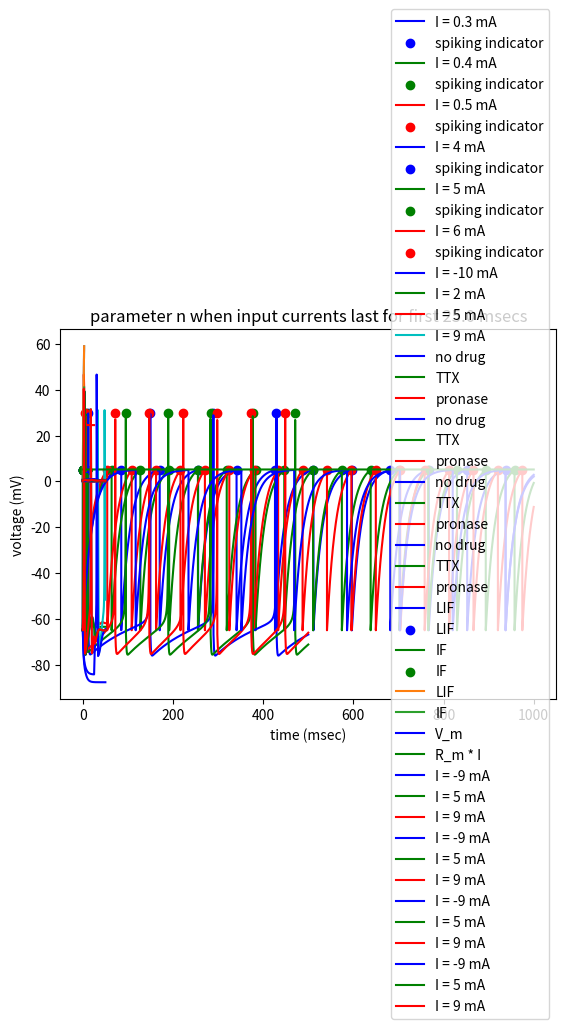

Python code for this plot:
import numpy as np
import matplotlib.pyplot as plt

class LIF(object):
    #leaky integrate-and-fire model
    #C_m \frac{dV}{dt} = I(t) - frac{V_m (t)}{R_m}
    def __init__(self, capitance = 1, resistance = 20, vRest = -65, vThreshold = 5, dt = 0.01, leaky = True):
        #float capitance: C_m
        #float resistance: R_m
        #float vRest: rest voltage V_r
        #float vThreshold: threshold voltage V_t
        #float dt: simulation step size, msec
        #bool leaky: True: leaky integrate-and-fire model; False: leaky-free integrate-and-fire model 
        super(LIF, self).__init__()
        self.capitance = capitance
        self.resistance = resistance
        self.vThreshold = vThreshold
        self.vRest = vRest
        self.dt = dt
        self.leakyFactor = 1 if leaky else 0
        return

    def _update(self, tempCurrent, tempVoltage):
        #IN
        #np.ndarray tempCurrent, dtype = np.float64, shape = (1, n): n different input current
        #np.ndarray tempVoltage, dtype = np.float64, shape = (1, n): n different membrance potential
        #OUT
        #np.ndarray tempVoltage, dtype = np.float64, shpape = (1, n): updated membrance potential
        #np.ndarray spike, dtype = np.bool, shpape = (1, n): True: fire; False: not fire

        #dV = (I(t) - frac{v_m (t)}{R_m}) * dt / C_m
        dV = (tempCurrent - self.leakyFactor * tempVoltage / self.resistance) * self.dt / self.capitance
        tempVoltage = tempVoltage + dV

        #get spike and reset
        spike = tempVoltage >= self.vThreshold
        tempVoltage[spike] = self.vRest
        return tempVoltage, spike

    def simulate(self, current):
        #IN
        #np.ndarray current, dtype = np.float64, shape = (k, n): input current, |t| = k * dt, n different currents
        #OUT
        #np.ndarray voltage, dtype = np.float64, shape = (k, n): membrance potential
        #np.ndarray spike, dtype = np.bool, shape = (k, n): spiking behavior
        self.voltage = np.empty_like(current, dtype = np.float64)
        self.spike = np.empty_like(current, dtype = np.bool)
        self.stepNum, self.simulationNum = current.shape
        
        #init v
        tempVoltage = np.full((1, self.simulationNum), self.vRest, dtype = np.float64)
        #loop
        for i in range(self.stepNum):
            self.voltage[i], self.spike[i] = self._update(current[i], tempVoltage)
            tempVoltage = self.voltage[i]
        return self.voltage, self.spike

    def getFiringNum(self):
        return np.sum(self.spike, axis = 0)

    def plot(self, currentList):
        #list currentList: [float current]
        color = ['b', 'g', 'r', 'c', 'm', 'y']
        if self.simulationNum > len(color):
            print('E: too many currents')
            exit(-1)

        time = np.array(range(self.stepNum), dtype = np.float64) * self.dt
        for i in range(self.simulationNum):
            line, = plt.plot(time, self.voltage[:, i], c = color[i])
            point = plt.scatter(time[self.spike[:, i]], np.full(np.sum(self.spike[:, i]), self.vThreshold, dtype = np.float64), c = color[i], marker = 'o')
            line.set_label('I = ' + str(currentList[i]) + ' mA')
            point.set_label('spiking indicator')
        plt.xlabel('time (msec)')
        plt.ylabel('voltage (mV)')
        plt.legend(loc = 5)
        plt.title('membrane potential and spiking behavior')
        plt.show()
        return

class Izhikevich(object):
    #Izhikevich model
    #frac{dv}{dt} = 0.04 v^2 + 5 v + 140 - u + I
    #frac{du}{dt} = a (b v - u)
    def __init__(self, a = 0.02, b = 0.2, c = -65, d = 8, vThreshold = 30, dt = 0.01):
        #float a: time scale of u
        #float b: sensitivity of u to v
        #float c: after-spike reset v
        #float d: after-spike reset u
        #float vThreshold: threshold voltage V_t
        #float dt: simulation step size, msec
        super(Izhikevich, self).__init__()
        self.a = a
        self.b = b
        self.c = c
        self.d = d
        self.vThreshold = vThreshold
        self.dt = dt
        self.halfDt = self.dt / 2 #used for update v stably
        return

    def _update(self, tempCurrent, tempVoltage, tempU):
        #IN
        #np.ndarray tempCurrent, dtype = np.float64, shape = (1, n): n different input currents
        #np.ndarray tempVoltage, dtype = np.float64, shape = (1, n): n different membrance potentials
        #np.ndarray tempU, dtype = np.float64, shape = (1, n): n different recovary variables
        #OUT
        #np.ndarray tempVoltage, dtype = np.float64, shpape = (1, n): updated membrance potential
        #np.ndarray tempU, dtype = np.float64, shape = (1, n): updated recovary variables
        #np.ndarray spike, dtype = np.bool, shpape = (1, n): True: fire; False: not fire

        #update V first half
        dV = (0.04 * np.square(tempVoltage) + 5 * tempVoltage + 140 - tempU + tempCurrent) * self.halfDt
        tempVoltage = tempVoltage + dV

        #update U
        dU = self.a * (self.b * tempVoltage - tempU) * self.dt
        tempU = tempU + dU

        #update V second half
        dV = (0.04 * np.square(tempVoltage) + 5 * tempVoltage + 140 - tempU + tempCurrent) * self.halfDt
        tempVoltage = tempVoltage + dV

        #get spike and reset
        spike = tempVoltage >= self.vThreshold
        tempVoltage[spike] = self.c
        tempU[spike] = tempU[spike] + self.d
        return tempVoltage, tempU, spike

    def simulate(self, current):
        #IN
        #np.ndarray current, dtype = np.float64, shape = (k, n): input current, |t| = k * dt, n different currents
        #OUT
        #np.ndarray voltage, dtype = np.float64, shape = (k, n): membrance potential
        #np.ndarray spike, dtype = np.bool, shape = (k, n): spiking behavior
        self.voltage = np.empty_like(current, dtype = np.float64)
        self.spike = np.empty_like(current, dtype = np.bool)
        self.stepNum, self.simulationNum = current.shape

        #init v, u
        tempVoltage = np.full((1, self.simulationNum), self.c, dtype = np.float64)
        tempU = np.full((1, self.simulationNum), self.b * self.c, dtype = np.float64)
        #loop
        for i in range(self.stepNum):
            self.voltage[i], tempU, self.spike[i] = self._update(current[i], tempVoltage, tempU)
            tempVoltage = self.voltage[i]
        return self.voltage, self.spike

    def getFiringNum(self):
        return np.sum(self.spike, axis = 0)

    def plot(self, currentList):
        #list currentList: [float current]
        color = ['b', 'g', 'r', 'c', 'm', 'y']
        if self.simulationNum > len(color):
            print('E: too many currents')
            exit(-1)

        time = np.array(range(self.stepNum), dtype = np.float64) * self.dt
        for i in range(self.simulationNum):
            line, = plt.plot(time, self.voltage[:, i], c = color[i])
            point = plt.scatter(time[self.spike[:, i]], np.full(np.sum(self.spike[:, i]), self.vThreshold, dtype = np.float64), c = color[i], marker = 'o')
            line.set_label('I = ' + str(currentList[i]) + ' mA')
            point.set_label('spiking indicator')
        plt.xlabel('time (msec)')
        plt.ylabel('voltage (mV)')
        plt.legend(loc = 5)
        plt.title('membrane potential and spiking behavior')
        plt.show()
        return
        
class HodgkinHuxley(object):
    #Hodgkin-Huxley model
    #refer to Handout
    #C \times \frac{dv}{dt} = I - g_{Na} m^3 h (V - V_{Na}) - g_{K} n^4 (V - V_{K}) - g_{L} (V - V_{L})
    #\frac{dm}{dt} = a_m(V) (1 - m) - b_m(V) m
    #\frac{dh}{dt} = a_h(V) (1 - n) - b_h(V) h
    #\frac{dn}{dt} = a_n(V) (1 - n) - b_n(V) n
    #a_m(V) = \frac{0.1 (25 - V)}{\exp(\frac{25 - V}{10}) - 1}
    #b_m(V) = 4 \exp(\frac{-V}{18})
    #a_h(V) = 0.07 \exp(\frac{-V}{20})
    #b_h(V) = \frac{1}{\exp(\frac{30 - V}{10} + 1)}
    #a_n(V) = \frac{0.01 (10 - V)}{\exp(10 - V) - 1}
    #b_n(V) = 0.125 \exp(\frac{-V}{80})
    def __init__(self, capitance = 1, gK = 36, gNa = 120, gL = 0.3, VK = -12, VNa = 115, VL = 10.6, dt = 0.01, TTX = False, pronase = False, VBase = -65):
        #float capitance: C_m
        #float gK: maximum conductance for K
        #float gNa: maximum conductance for Na
        #float gL: maximum conductance for other linear ions
        #float VK: equilibrium potential for K
        #flaot VNa: equilibrium potential for Na
        #float VL: equilibrium potential for other linear ions
        #float dt: simulation step size, msec
        #bool TTX: True: use drug TTX; False: not use
        #bool pronase: True: use drug pronase; False: not use
        #float VBase: baseline voltage
        super(HodgkinHuxley, self).__init__()
        self.capitance = capitance
        self.gK = gK
        self.gNa = gNa
        self.gL = gL
        self.VK = VK + VBase
        self.VNa = VNa + VBase
        self.VL = VL + VBase
        self.dt = dt
        self.TTX = TTX
        self.pronase = pronase
        self.VBase = VBase

        #define channel parameters
        aMParameter = (0.1, 25, 10, 1)
        bMParameter = (4, 0, 18)
        aHParameter = (0.07, 0, 20)
        bHParameter = (1, 30, 10, -1)
        aNParameter = (0.01, 10, 10, 1)
        bNParameter = (0.125, 0, 80)
        self.aMPA = aMParameter[0]
        self.aMPB = aMParameter[1] + self.VBase
        self.aMPC = aMParameter[2]
        self.aMPD = aMParameter[3]
        self.bMPA = bMParameter[0]
        self.bMPB = bMParameter[1] + self.VBase #I believe there is a typo in handout
        self.bMPC = bMParameter[2]
        self.aHPA = aHParameter[0]
        self.aHPB = aHParameter[1] + self.VBase
        self.aHPC = aHParameter[2]
        self.bHPA = bHParameter[0]
        self.bHPB = bHParameter[1] + self.VBase
        self.bHPC = bHParameter[2]
        self.bHPD = bHParameter[3]
        self.aNPA = aNParameter[0]
        self.aNPB = aNParameter[1] + self.VBase
        self.aNPC = aNParameter[2]
        self.aNPD = aNParameter[3]
        self.bNPA = bNParameter[0]
        self.bNPB = bNParameter[1] + self.VBase
        self.bNPC = bNParameter[2]

        #init cell
        #float vRest: rest voltage V_r
        #float mInit: gating variable for Na activation gate
        #float hInit: gating variable for Na inactivation gate
        #float nInit: gating variable for K activation gate
        self.vRest = 0 + VBase
        aM = self.aMPA * (self.aMPB - self.vRest) / (np.exp((self.aMPB - self.vRest) / self.aMPC) - self.aMPD)
        bM = self.bMPA * np.exp((self.bMPB - self.vRest) / self.bMPC)
        aH = self.aHPA * np.exp((self.aHPB - self.vRest) / self.aHPC)
        bH = self.bHPA / (np.exp((self.bHPB - self.vRest) / self.bHPC) - self.bHPD)
        aN = self.aNPA * (self.aNPB - self.vRest) / (np.exp((self.aNPB - self.vRest) / self.aNPC) - self.aNPD)
        bN = self.bNPA * np.exp((self.bNPB - self.vRest) / self.bNPC)
        self.mInit = aM / (aM + bM)
        self.hInit = aH / (aH + bH)
        self.nInit = aN / (aN + bN)
        return

    def _update(self, tempCurrent, tempVoltage, tempM, tempH, tempN):
        #IN
        #np.ndarray tempCurrent, dtype = np.float64, shape = (1, n): n different input currents
        #np.ndarray tempVoltage, dtype = np.float64, shape = (1, n): n different membrance potentials
        #np.ndarray tempM, dtype = np.float64, shape = (1, n): n different m values
        #np.ndarray tempH, dtype = np.float64, shape = (1, n): n different h values
        #np.ndarray tempN, dtype = np.float64, shape = (1, n): n different n values
        #OUT
        #np.ndarray tempVoltage, dtype = np.float64, shpape = (1, n): updated membrance potential
        #np.ndarray tempM, dtype = np.float64, shape = (1, n): updated m values
        #np.ndarray tempH, dtype = np.float64, shape = (1, n): updated h values
        #np.ndarray tempN, dtype = np.float64, shape = (1, n): updated n values
        #np.ndarray spike, dtype = np.bool, shpape = (1, n): True: fire; False: not fire


        #compute a, b
        aM = self.aMPA * (self.aMPB - tempVoltage) / (np.exp((self.aMPB - tempVoltage) / self.aMPC) - self.aMPD)
        bM = self.bMPA * np.exp((self.bMPB - tempVoltage) / self.bMPC)
        if self.pronase:
            tempH = 1
        else:
            aH = self.aHPA * np.exp((self.aHPB - tempVoltage) / self.aHPC)
            bH = self.bHPA / (np.exp((self.bHPB - tempVoltage) / self.bHPC) - self.bHPD)
        aN = self.aNPA * (self.aNPB - tempVoltage) / (np.exp((self.aNPB - tempVoltage) / self.aNPC) - self.aNPD)
        bN = self.bNPA * np.exp((self.bNPB - tempVoltage) / self.bNPC)

        #update V, m, h, n
        IK = self.gK * np.power(tempN, 4) * (tempVoltage - self.VK)
        if self.TTX:
            INa = 0
        else:
            INa = self.gNa * np.power(tempM, 3) * tempH * (tempVoltage - self.VNa)
        IL = self.gL * (tempVoltage - self.VL)
        dV = (tempCurrent - IK - INa - IL) / self.capitance * self.dt
        dM = (aM * (1 - tempM) - bM * tempM) * self.dt
        if self.pronase:
            pass
        else:
            dH = (aH * (1 - tempH) - bH * tempH) * self.dt
        dN = (aN * (1 - tempN) - bN * tempN) * self.dt
        tempVoltage = tempVoltage + dV
        tempM = tempM + dM
        if self.pronase:
            tempH = 1
        else:
            tempH = tempH + dH
        tempN = tempN + dN

        #avoid overflow
        mask0 = tempM < 0
        mask1 = tempM > 1
        if mask0.any() or mask1.any():
            print('W: overflow for m')
            tempM[mask0] = 0
            tempM[mask1] = 1
        if self.pronase:
            pass
        else:
            mask0 = tempH < 0
            mask1 = tempH > 1
            if mask0.any() or mask1.any():
                print('W: overflow for h')
                tempH[mask0] = 0
                tempH[mask1] = 1
        mask0 = tempN < 0
        mask1 = tempN > 1
        if mask0.any() or mask1.any():
            print('W: overflow for n')
            tempN[mask0] = 0
            tempN[mask1] = 1
        return tempVoltage, tempM, tempH, tempN

    def simulate(self, current):
        #IN
        #np.ndarray current, dtype = np.float64, shape = (k, n): input current, |t| = k * dt, n different currents
        #OUT
        #np.ndarray voltage, dtype = np.float64, shape = (k, n): membrance potential
        self.voltage = np.empty_like(current, dtype = np.float64)
        self.parameterM = np.empty_like(current, dtype = np.float64)
        self.parameterH = np.empty_like(current, dtype = np.float64)
        self.parameterN = np.empty_like(current, dtype = np.float64)
        self.stepNum, self.simulationNum = current.shape

        #init v, u
        tempVoltage = np.full((1, self.simulationNum), self.vRest, dtype = np.float64)
        tempM = np.full((1, self.simulationNum), self.mInit, dtype = np.float64)
        tempH = np.full((1, self.simulationNum), self.hInit, dtype = np.float64)
        tempN = np.full((1, self.simulationNum), self.nInit, dtype = np.float64)
        #loop
        for i in range(self.stepNum):
            self.voltage[i], self.parameterM[i], self.parameterH[i], self.parameterN[i] = self._update(current[i], tempVoltage, tempM, tempH, tempN)
            tempVoltage = self.voltage[i]
            tempM = self.parameterM[i]
            tempH = self.parameterH[i]
            tempN = self.parameterN[i]
        return self.voltage

    def plot(self, currentList, halfInputFlag = False, plotMHNFlag = False):
        #IN
        #list currentList: [float current]
        #bool halfInputFlag: change the title; True: plot for EX4, False: general plot
        #bool plotMHNFlag: True: plot parameter m h n; False: not plot
        color = ['b', 'g', 'r', 'c', 'm', 'y']
        if self.simulationNum > len(color):
            print('E: too many currents')
            exit(-1)

        time = np.array(range(self.stepNum), dtype = np.float64) * self.dt
        for i in range(self.simulationNum):
            line, = plt.plot(time, self.voltage[:, i], c = color[i])
            line.set_label('I = ' + str(currentList[i]) + ' mA')
        plt.xlabel('time (msec)')
        plt.ylabel('voltage (mV)')
        plt.legend(loc = 5)
        if halfInputFlag:
            plt.title('membrane potential when input currents last for first ' + str(self.stepNum / 2 * self.dt) + ' msecs')
        else:
            plt.title('membrane potential')
        plt.show()

        if plotMHNFlag:
            for i in range(self.simulationNum):
                line, = plt.plot(time, self.parameterM[:, i], c = color[i])
                line.set_label('I = ' + str(currentList[i]) + ' mA')
            plt.xlabel('time (msec)')
            plt.ylabel('voltage (mV)')
            plt.legend(loc = 5)
            if halfInputFlag:
                plt.title('parameter m when input currents last for first ' + str(self.stepNum / 2 * self.dt) + ' msecs')
            else:
                plt.title('parameter m')
            plt.show()

            for i in range(self.simulationNum):
                line, = plt.plot(time, self.parameterH[:, i], c = color[i])
                line.set_label('I = ' + str(currentList[i]) + ' mA')
            plt.xlabel('time (msec)')
            plt.ylabel('voltage (mV)')
            plt.legend(loc = 5)
            if halfInputFlag:
                plt.title('parameter h when input currents last for first ' + str(self.stepNum / 2 * self.dt) + ' msecs')
            else:
                plt.title('parameter h')
            plt.show()

            for i in range(self.simulationNum):
                line, = plt.plot(time, self.parameterN[:, i], c = color[i])
                line.set_label('I = ' + str(currentList[i]) + ' mA')
            plt.xlabel('time (msec)')
            plt.ylabel('voltage (mV)')
            plt.legend(loc = 5)
            if halfInputFlag:
                plt.title('parameter n when input currents last for first ' + str(self.stepNum / 2 * self.dt) + ' msecs')
            else:
                plt.title('parameter n')
            plt.show()
        return    


def Q1(currentList, timeWindow, capitance, resistance, vRest, vThreshold, dt = 0.01, leaky = True):
    #IN
    #list currentList: [float current]
    #float timeWindow: simulation time
    #float capitance: C_m
    #float resistance: R_m
    #float vRest: rest voltage V_r
    #float vThreshold: threshold voltage V_t
    #float dt: simulation step size, msec
    #bool leaky: True: leaky integrate-and-fire model; False: leaky-free integrate-and-fire model 

    #preprocessing
    stepNum = int(np.ceil(timeWindow / dt))
    simulationNum = len(currentList)

    #init input current
    current = np.empty((stepNum, simulationNum), dtype = np.float64)
    for i in range(simulationNum):
        current[:, i] = currentList[i]

    #init LIF model
    lif = LIF(capitance, resistance, vRest, vThreshold, dt = 0.01, leaky = True)

    #simulate and plot
    lif.simulate(current)
    lif.plot(currentList)
    return

def Q2(minCurrent, maxCurrent, currentStepSize, timeWindow, capitance, resistance, vRest, vThreshold, dt = 0.01, leaky = True):
    #IN
    #float minCurrent: minimum input current
    #float maxCurrent: maximum input current
    #float currentStepSize: increasing step for input current
    #float timeWindow: simulation time
    #float capitance: C_m
    #float resistance: R_m
    #float vRest: rest voltage V_r
    #float vThreshold: threshold voltage V_t
    #float dt: simulation step size, msec
    #bool leaky: True: leaky integrate-and-fire model; False: leaky-free integrate-and-fire model 

    #preprocessing
    stepNum = int(np.ceil(timeWindow / dt))
    simulationNum = int(np.ceil((maxCurrent - minCurrent) / currentStepSize))
    currentList = np.array(range(simulationNum), dtype = np.float64) * currentStepSize + minCurrent
    
    #init input current
    current = np.empty((stepNum, simulationNum), dtype = np.float64)
    for i in range(simulationNum):
        current[:, i] = currentList[i]

    #init LIF model
    lif = LIF(capitance, resistance, vRest, vThreshold, dt, leaky)
    #simulate
    lif.simulate(current)
    rate = lif.getFiringNum() / timeWindow * 1000

    #plot
    plt.plot(currentList, rate)
    plt.xlabel('current (mA)')
    plt.ylabel('firing rate (Hz)')
    plt.title('firing rate vs. input current')
    plt.show()
    return

def Q4(currentList, timeWindow, a = 0.02, b = 0.2, c = -65, d = 8, vThreshold = 30, dt = 0.01):
    #IN
    #list currentList: [float current]
    #float timeWindow: simulation time
    #float a: time scale of u
    #float b: sensitivity of u to v
    #float c: after-spike reset v
    #float d: after-spike reset u
    #float vThreshold: threshold voltage V_t
    #float dt: simulation step size, msec

    #preprocessing
    stepNum = int(np.ceil(timeWindow / dt))
    simulationNum = len(currentList)

    #init input current
    current = np.empty((stepNum, simulationNum), dtype = np.float64)
    for i in range(simulationNum):
        current[:, i] = currentList[i]

    #init Izhikevich model
    izhikevich = Izhikevich(a, b, c, d, vThreshold, dt)

    #simulate and plot
    izhikevich.simulate(current)
    izhikevich.plot(currentList)
    return

def Q5(currentList, timeWindow, capitance = 1, gK = 36, gNa = 120, gL = 0.3, VK = -12, VNa = 115, VL = 10.6, dt = 0.01, TTX = False, pronase = False, VBase = -65, plotMHNFlag = False):
    #IN
    #list currentList: [float current]
    #float timeWindow: simulation time
    #float capitance: C_m
    #float gK: maximum conductance for K
    #float gNa: maximum conductance for Na
    #float gL: maximum conductance for other linear ions
    #float VK: equilibrium potential for K
    #flaot VNa: equilibrium potential for Na
    #float VL: equilibrium potential for other linear ions
    #float dt: simulation step size, msec
    #bool TTX: True: use drug TTX; False: not use
    #bool pronase: True: use drug pronase; False: not use
    #float VBase: baseline voltage
    #bool plotMHNFlag: True: plot parameter m h n; False: not plot

    #preprocessing
    stepNum = int(np.ceil(timeWindow / dt))
    simulationNum = len(currentList)

    #init input current
    current = np.empty((stepNum, simulationNum), dtype = np.float64)
    for i in range(simulationNum):
        current[:, i] = currentList[i]

    #init HH model
    HH = HodgkinHuxley(capitance, gK, gNa, gL, VK, VNa, VL, dt, TTX, pronase, VBase = VBase)

    #simulate and plot
    HH.simulate(current)
    HH.plot(currentList, plotMHNFlag)
    return

def Q6(initCurrent, timeWindow, capitance = 1, gK = 36, gNa = 120, gL = 0.3, VK = -12, VNa = 115, VL = 10.6, dt = 0.01, VBase = -65, plotMHNFlag = False):
    #IN
    #float initCurrent: input current
    #float timeWindow: simulation time, msec
    #float capitance: C_m
    #float gK: maximum conductance for K
    #float gNa: maximum conductance for Na
    #float gL: maximum conductance for other linear ions
    #float VK: equilibrium potential for K
    #flaot VNa: equilibrium potential for Na
    #float VL: equilibrium potential for other linear ions
    #float dt: simulation step size, msec
    #float VBase: baseline voltage
    #bool plotMHNFlag: True: plot parameter m h n; False: not plot

    #preprocessing
    stepNum = int(np.ceil(timeWindow / dt))
    current = np.full((stepNum, 1), initCurrent, dtype = np.float64)

    #init HH model
    HH0 = HodgkinHuxley(capitance, gK, gNa, gL, VK, VNa, VL, dt, TTX = False, pronase = False, VBase = VBase)
    HH1 = HodgkinHuxley(capitance, gK, gNa, gL, VK, VNa, VL, dt, TTX = True, pronase = False, VBase = VBase)
    HH2 = HodgkinHuxley(capitance, gK, gNa, gL, VK, VNa, VL, dt, TTX = False, pronase = True, VBase = VBase)

    #simulate
    v0 = HH0.simulate(current)
    v1 = HH1.simulate(current)
    v2 = HH2.simulate(current)

    time = np.array(range(stepNum), dtype = np.float64) * dt

    line, = plt.plot(time, v0[:, 0], c = 'b')
    line.set_label('no drug')
    line, = plt.plot(time, v1[:, 0], c = 'g')
    line.set_label('TTX')
    line, = plt.plot(time, v2[:, 0], c = 'r')
    line.set_label('pronase')
    plt.xlabel('time (msec)')
    plt.ylabel('voltage (mV)')
    plt.legend(loc = 5)
    plt.title('membrane potential when I = ' + str(initCurrent) + ' mA')
    plt.show()

    if plotMHNFlag:
        line, = plt.plot(time, HH0.parameterM[:, 0], c = 'b')
        line.set_label('no drug')
        line, = plt.plot(time, HH1.parameterM[:, 0], c = 'g')
        line.set_label('TTX')
        line, = plt.plot(time, HH2.parameterM[:, 0], c = 'r')
        line.set_label('pronase')
        plt.xlabel('time (msec)')
        plt.ylabel('voltage (mV)')
        plt.legend(loc = 5)
        plt.title('parameter m when I = ' + str(initCurrent) + ' mA')
        plt.show()

        line, = plt.plot(time, HH0.parameterH[:, 0], c = 'b')
        line.set_label('no drug')
        line, = plt.plot(time, HH1.parameterH[:, 0], c = 'g')
        line.set_label('TTX')
        line, = plt.plot(time, HH2.parameterH[:, 0], c = 'r')
        line.set_label('pronase')
        plt.xlabel('time (msec)')
        plt.ylabel('voltage (mV)')
        plt.legend(loc = 5)
        plt.title('parameter h when I = ' + str(initCurrent) + ' mA')
        plt.show()

        line, = plt.plot(time, HH0.parameterN[:, 0], c = 'b')
        line.set_label('no drug')
        line, = plt.plot(time, HH1.parameterN[:, 0], c = 'g')
        line.set_label('TTX')
        line, = plt.plot(time, HH2.parameterN[:, 0], c = 'r')
        line.set_label('pronase')
        plt.xlabel('time (msec)')
        plt.ylabel('voltage (mV)')
        plt.legend(loc = 5)
        plt.title('parameter n when I = ' + str(initCurrent) + ' mA')
        plt.show()
    return


def EX1(initCurrent, timeWindow, capitance, resistance, vRest, vThreshold, dt = 0.01):
    #for comparing membrane potential of IF and LIF
    #IN
    #float initCurrent: input current
    #float timeWindow: simulation time
    #float capitance: C_m
    #float resistance: R_m
    #float vRest: rest voltage V_r
    #float vThreshold: threshold voltage V_t
    #float dt: simulation step size, msec

    #preprocessing
    stepNum = int(np.ceil(timeWindow / dt))
    current = np.full((stepNum, 1), initCurrent, dtype = np.float64)

    #init LIF and IF model
    lif1 = LIF(capitance, resistance, vRest, vThreshold, dt = 0.01, leaky = True)
    lif2 = LIF(capitance, resistance, vRest, vThreshold, dt = 0.01, leaky = False)

    #simulate and plot
    v1, s1 = lif1.simulate(current)
    v2, s2 = lif2.simulate(current)

    #plot
    time = np.array(range(stepNum), dtype = np.float64) * dt

    line, = plt.plot(time, v1, c = 'b')
    point = plt.scatter(time[s1[:, 0]], np.full(np.sum(s1[:, 0]), vThreshold, dtype = np.float64), c = 'b', marker = 'o')
    line.set_label('LIF')
    point.set_label('LIF')
    line, = plt.plot(time, v2, c = 'g')
    point = plt.scatter(time[s2[:, 0]], np.full(np.sum(s2[:, 0]), vThreshold, dtype = np.float64), c = 'g', marker = 'o')
    line.set_label('IF')
    point.set_label('IF')
    plt.xlabel('time (msec)')
    plt.ylabel('voltage (mV)')
    plt.title('membrane potential and spiking behavior when I = ' + str(initCurrent) + ' mA')
    plt.legend(loc = 5)
    plt.show()
    return

def EX2(minCurrent, maxCurrent, currentStepSize, timeWindow, capitance, resistance, vRest, vThreshold, dt = 0.01):
    #for comparing firing rate of IF and LIF
    #IN
    #float minCurrent: minimum input current
    #float maxCurrent: maximum input current
    #float currentStepSize: increasing step for input current
    #float timeWindow: simulation time
    #float capitance: C_m
    #float resistance: R_m
    #float vRest: rest voltage V_r
    #float vThreshold: threshold voltage V_t
    #float dt: simulation step size, msec

    #preprocessing
    stepNum = int(np.ceil(timeWindow / dt))
    simulationNum = int(np.ceil((maxCurrent - minCurrent) / currentStepSize))
    currentList = np.array(range(simulationNum), dtype = np.float64) * currentStepSize + minCurrent
    
    #init input current
    current = np.empty((stepNum, simulationNum), dtype = np.float64)
    for i in range(simulationNum):
        current[:, i] = currentList[i]

    #init LIF and IF model
    lif1 = LIF(capitance, resistance, vRest, vThreshold, dt = 0.01, leaky = True)
    lif2 = LIF(capitance, resistance, vRest, vThreshold, dt = 0.01, leaky = False)

    #simulate
    lif1.simulate(current)
    rate1 = lif1.getFiringNum() / timeWindow * 1000
    lif2.simulate(current)
    rate2 = lif2.getFiringNum() / timeWindow * 1000

    #plot
    line, = plt.plot(currentList, rate1)
    line.set_label('LIF')
    line, = plt.plot(currentList, rate2)
    line.set_label('IF')
    plt.xlabel('current (mA)')
    plt.ylabel('firing rate (Hz)')
    plt.legend(loc = 5)
    plt.title('firing rate vs. input current')
    plt.show()
    return

def EX3(initCurrent, timeWindow, capitance, resistance, vRest, vThreshold, dt = 0.01):
    #for finding dominant term
    #IN
    #float initCurrent: input current
    #float timeWindow: simulation time
    #float capitance: C_m
    #float resistance: R_m
    #float vRest: rest voltage V_r
    #float vThreshold: threshold voltage V_t
    #float dt: simulation step size, msec

    #preprocessing
    stepNum = int(np.ceil(timeWindow / dt))
    current = np.full((stepNum, 1), initCurrent, dtype = np.float64)

    #init LIF
    lif = LIF(capitance, resistance, vRest, vThreshold, dt = 0.01, leaky = True)

    #simulate and plot
    v1, s1 = lif.simulate(current)

    #plot
    time = np.array(range(stepNum), dtype = np.float64) * dt

    line, = plt.plot(time, v1, c = 'b')
    line.set_label('V_m')
    line, = plt.plot(time, resistance * current, c = 'g')
    line.set_label('R_m * I')
    plt.xlabel('time (msec)')
    plt.ylabel('voltage (mV)')
    plt.title('terms in LIF model when I = ' + str(initCurrent) + ' mA')
    plt.legend(loc = 5)
    plt.show()
    return

def EX4(currentList, timeWindow, capitance = 1, gK = 36, gNa = 120, gL = 0.3, VK = -12, VNa = 115, VL = 10.6, dt = 0.01, TTX = False, pronase = False, VBase = -65, plotMHNFlag = False):
    #IN
    #list currentList: [float current]
    #float timeWindow: simulation time
    #float capitance: C_m
    #float gK: maximum conductance for K
    #float gNa: maximum conductance for Na
    #float gL: maximum conductance for other linear ions
    #float VK: equilibrium potential for K
    #flaot VNa: equilibrium potential for Na
    #float VL: equilibrium potential for other linear ions
    #float dt: simulation step size, msec
    #bool TTX: True: use drug TTX; False: not use
    #bool pronase: True: use drug pronase; False: not use
    #float VBase: baseline voltage
    #bool plotMHNFlag: True: plot parameter m h n; False: not plot

    #preprocessing
    stepNum = int(np.ceil(timeWindow / dt))
    simulationNum = len(currentList)

    #init input current
    current = np.zeros((stepNum, simulationNum), dtype = np.float64)
    for i in range(simulationNum):
        current[: (stepNum // 2), i] = currentList[i]

    #init HH model
    HH = HodgkinHuxley(capitance, gK, gNa, gL, VK, VNa, VL, dt, TTX, pronase, VBase = VBase)

    #simulate and plot
    HH.simulate(current)
    HH.plot(currentList, halfInputFlag = True, plotMHNFlag = plotMHNFlag)
    return


if __name__ == '__main__':
    currentList = [0.3, 0.4, 0.5]
    timeWindow = 1000
    capitance = 1
    resistance = 20
    vRest = -65
    vThreshold = 5
    Q1(currentList, timeWindow, capitance, resistance, vRest, vThreshold, dt = 0.01, leaky = True)

    minCurrent = 0.1
    maxCurrent = 3
    currentStepSize = 0.1
    timeWindow = 1000
    capitance = 1
    resistance = 20
    vRest = -65
    vThreshold = 5
    Q2(minCurrent, maxCurrent, currentStepSize, timeWindow, capitance, resistance, vRest, vThreshold, dt = 0.01, leaky = True)

    currentList = [4, 5, 6]
    timeWindow = 500
    a = 0.02
    b = 0.2
    c = -65
    d = 8
    vThreshold = 30
    Q4(currentList, timeWindow, a, b, c, d, vThreshold, dt = 0.01)

    currentList = [-10, 2, 5, 9]
    timeWindow = 50
    capitance = 1
    gK = 36
    gNa = 120
    gL = 0.3
    VK = -12
    VNa = 115
    VL = 10.6
    Q5(currentList, timeWindow, capitance, gK, gNa, gL, VK, VNa, VL, dt = 0.01, TTX = False, pronase = False)

    current = 5
    timeWindow = 25
    capitance = 1
    gK = 36
    gNa = 120
    gL = 0.3
    VK = -12
    VNa = 115
    VL = 10.6
    Q6(current, timeWindow, capitance, gK, gNa, gL, VK, VNa, VL, dt = 0.01, plotMHNFlag = True)

    current = 200
    timeWindow = 10
    capitance = 1
    resistance = 20
    vRest = -65
    vThreshold = 5
    EX1(current, timeWindow, capitance, resistance, vRest, vThreshold, dt = 0.01)
    
    minCurrent = 0.1
    maxCurrent = 3
    currentStepSize = 0.1
    timeWindow = 1000
    capitance = 1
    resistance = 20
    vRest = -65
    vThreshold = 5
    EX2(minCurrent, maxCurrent, currentStepSize, timeWindow, capitance, resistance, vRest, vThreshold, dt = 0.01)
    
    current = 0.26
    timeWindow = 1000
    capitance = 1
    resistance = 20
    vRest = -65
    vThreshold = 5
    EX3(current, timeWindow, capitance, resistance, vRest, vThreshold, dt = 0.01)

    currentList = [-9, 5, 9]
    timeWindow = 50
    capitance = 1
    gK = 36
    gNa = 120
    gL = 0.3
    VK = -12
    VNa = 115
    VL = 10.6
    EX4(currentList, timeWindow, capitance, gK, gNa, gL, VK, VNa, VL, dt = 0.01, TTX = False, pronase = False, plotMHNFlag = True)